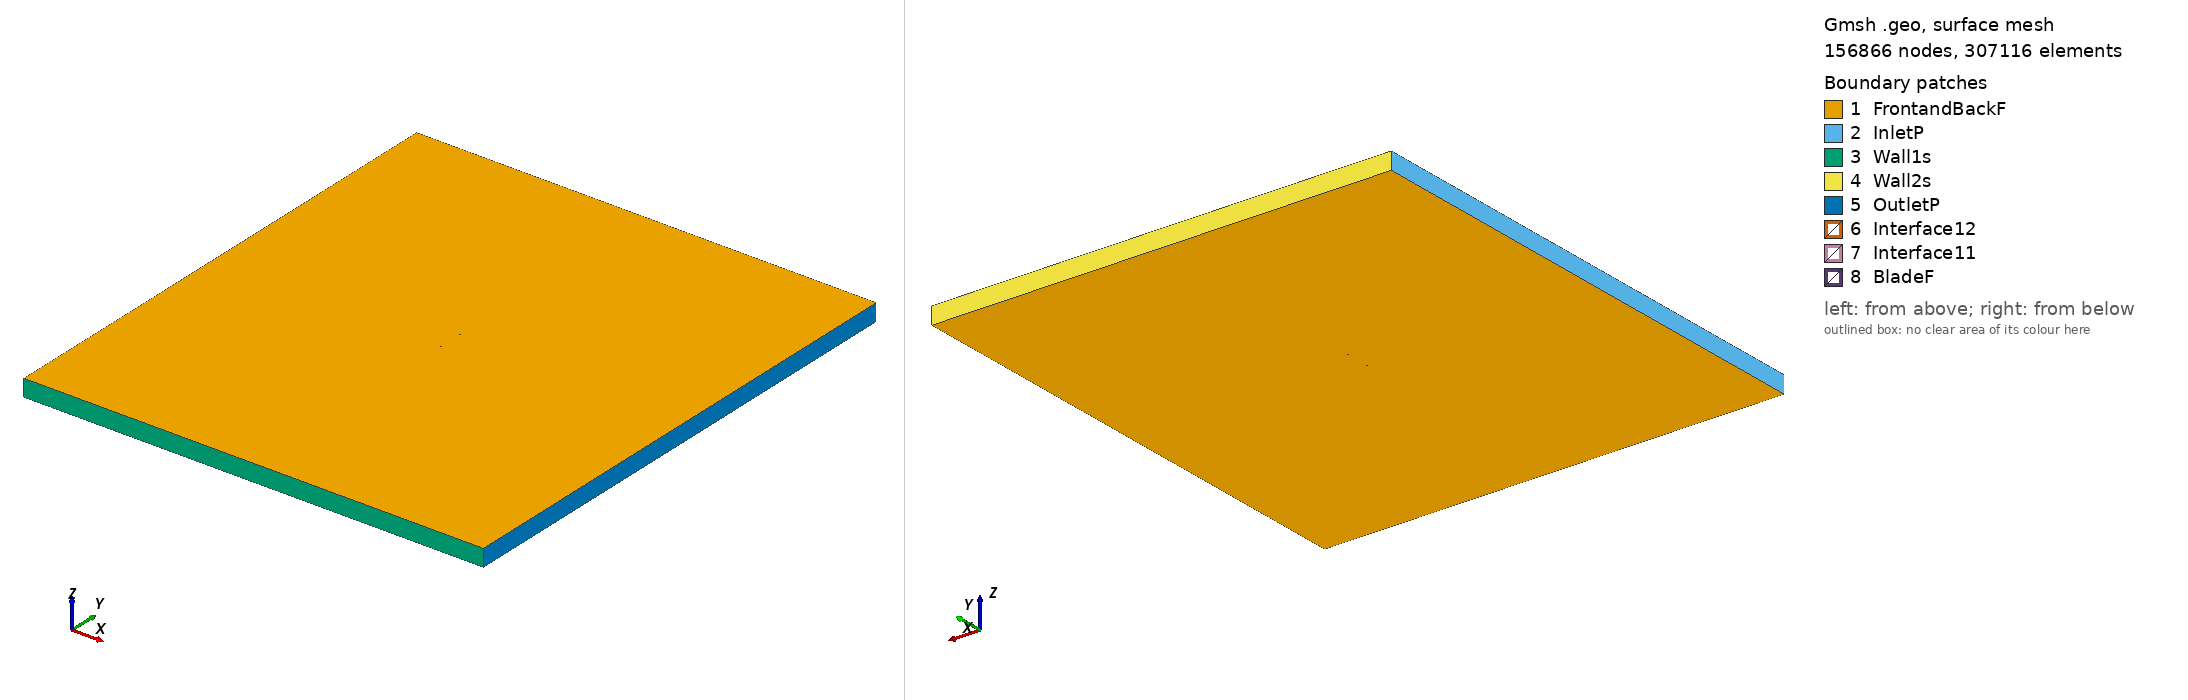

Gmsh geometry script, surface-meshed: 156866 nodes, 307116 surface elements. Boundary patches (legend numbers): 1 FrontandBackF, 2 InletP, 3 Wall1s, 4 Wall2s, 5 OutletP, 6 Interface12, 7 Interface11, 8 BladeF. Left view from above one corner, right view from below the opposite corner. Legend entries are the model's physical surfaces. The drawing asked Gmsh for element sizes between 1% and 20% of the model's largest extent; the script's own settings can give other sizes.

=== goe511_tsr2_3.0242_aoa_-7.0456.geo (drawn) ===
SetFactory("OpenCASCADE");

Point(1) = {0.074286, 0.738245, 0, 1.0};
Point(2) = {0.068935, 0.739836, 0, 1.0};
Point(3) = {0.060942, 0.742081, 0, 1.0};
Point(4) = {0.045075, 0.745659, 0, 1.0};
Point(5) = {0.029412, 0.747728, 0, 1.0};
Point(6) = {0.013829, 0.749191, 0, 1.0};
Point(7) = {-0.001654, 0.749898, 0, 1.0};
Point(8) = {-0.017057, 0.750000, 0, 1.0};
Point(9) = {-0.032287, 0.748817, 0, 1.0};
Point(10) = {-0.047246, 0.745592, 0, 1.0};
Point(11) = {-0.054544, 0.742619, 0, 1.0};
Point(12) = {-0.061711, 0.738663, 0, 1.0};
Point(13) = {-0.065208, 0.736042, 0, 1.0};
Point(14) = {-0.068606, 0.732667, 0, 1.0};
Point(15) = {-0.071873, 0.728307, 0, 1.0};
Point(16) = {-0.073399, 0.725333, 0, 1.0};
Point(17) = {-0.074434, 0.718656, 0, 1.0};
Point(18) = {-0.072291, 0.717018, 0, 1.0};
Point(19) = {-0.070331, 0.716740, 0, 1.0};
Point(20) = {-0.066501, 0.716866, 0, 1.0};
Point(21) = {-0.062691, 0.717142, 0, 1.0};
Point(22) = {-0.058911, 0.717646, 0, 1.0};
Point(23) = {-0.051370, 0.718806, 0, 1.0};
Point(24) = {-0.043901, 0.720493, 0, 1.0};
Point(25) = {-0.028962, 0.723868, 0, 1.0};
Point(26) = {-0.013894, 0.726261, 0, 1.0};
Point(27) = {0.001327, 0.727520, 0, 1.0};
Point(28) = {0.016629, 0.728173, 0, 1.0};
Point(29) = {0.031799, 0.729810, 0, 1.0};
Point(30) = {0.046930, 0.731749, 0, 1.0};
Point(31) = {0.062000, 0.734142, 0, 1.0};
Point(32) = {0.069498, 0.735604, 0, 1.0};
Point(33) = {0.074473, 0.736736, 0, 1.0};
Point(34) = {-0.074286, -0.738245, 0, 1.0};
Point(35) = {-0.068935, -0.739836, 0, 1.0};
Point(36) = {-0.060942, -0.742081, 0, 1.0};
Point(37) = {-0.045075, -0.745659, 0, 1.0};
Point(38) = {-0.029412, -0.747728, 0, 1.0};
Point(39) = {-0.013829, -0.749191, 0, 1.0};
Point(40) = {0.001654, -0.749898, 0, 1.0};
Point(41) = {0.017057, -0.750000, 0, 1.0};
Point(42) = {0.032287, -0.748817, 0, 1.0};
Point(43) = {0.047246, -0.745592, 0, 1.0};
Point(44) = {0.054544, -0.742619, 0, 1.0};
Point(45) = {0.061711, -0.738663, 0, 1.0};
Point(46) = {0.065208, -0.736042, 0, 1.0};
Point(47) = {0.068606, -0.732667, 0, 1.0};
Point(48) = {0.071873, -0.728307, 0, 1.0};
Point(49) = {0.073399, -0.725333, 0, 1.0};
Point(50) = {0.074434, -0.718656, 0, 1.0};
Point(51) = {0.072291, -0.717018, 0, 1.0};
Point(52) = {0.070331, -0.716740, 0, 1.0};
Point(53) = {0.066501, -0.716866, 0, 1.0};
Point(54) = {0.062691, -0.717142, 0, 1.0};
Point(55) = {0.058911, -0.717646, 0, 1.0};
Point(56) = {0.051370, -0.718806, 0, 1.0};
Point(57) = {0.043901, -0.720493, 0, 1.0};
Point(58) = {0.028962, -0.723868, 0, 1.0};
Point(59) = {0.013894, -0.726261, 0, 1.0};
Point(60) = {-0.001327, -0.727520, 0, 1.0};
Point(61) = {-0.016629, -0.728173, 0, 1.0};
Point(62) = {-0.031799, -0.729810, 0, 1.0};
Point(63) = {-0.046930, -0.731749, 0, 1.0};
Point(64) = {-0.062000, -0.734142, 0, 1.0};
Point(65) = {-0.069498, -0.735604, 0, 1.0};
Point(66) = {-0.074473, -0.736736, 0, 1.0};

// Lines: first blade (splines 1-4)
Spline(1) = {1:33};
Spline(2) = {33,1};

// Lines: second blade (splines 5-8)
Spline(3) = {34:66};
Spline(4) = {66,34};

// Outer domain (points 20001-4 and lines)
Point(67) = {-13.50000000, -15.00000000, 0, 1.0};
Point(68) = {-13.50000000, 15.00000000, 0, 1.0};
Point(69) = {13.50000000, 15.00000000, 0, 1.0};
Point(70) = {13.50000000, -15.00000000, 0, 1.0};
Line(11) = {67, 68};
Line(12) = {68, 69};
Line(13) = {69, 70};
Line(14) = {67, 70};

// Interface (between moving and stationary domain) (circles)
Circle(9) = {0, 0, 0, 0.80000000, 0, 2*Pi};
Circle(10) = {0, 0, 0, 0.80000000, 0, 2*Pi};

// Loops collect Lines/Splines/etc (blade1, blade2, domain, first circle)
Line Loop(1) = {1:2};
Line Loop(2) = {3:4};
Line Loop(3) = {11,12,13,-14};
Line Loop(4) = {9};

// BooleanDifference cuts out the circle/interface from the domain
Plane Surface(1) = {3};
Plane Surface(2) = {4};
BooleanDifference{ Surface{1}; Delete;}{ Surface{2}; Delete;}

// This one cuts out the blades from the inner circle/interface
Line Loop(6) = {10};
Plane Surface(5) = {6};
Plane Surface(6) = {1};
Plane Surface(7) = {2};
BooleanDifference{ Surface{5}; Delete;}{ Surface{6,7}; Delete;}

// extrude to 3rd dimension
Extrude {0, 0, 1} {Surface{1}; Surface{5}; Layers{1}; Recombine;}

// Physical Surfaces are the named boundaries (patches)
Physical Surface("Interface11") = {12};
Physical Surface("Interface12") = {10};

// sides of domain
Physical Surface("InletP") = {6};
Physical Surface("OutletP") = {9};

// top and bottom of domain
Physical Surface("Wall1s") = {7};
Physical Surface("Wall2s") = {8};

// Check FrontandBackF by ensuring there is nothing in the 3rd dimension
Physical Surface("FrontandBackF") = {1,11,5,17};
Physical Surface("BladeF") = {13:16};
Physical Volume("Turbine") = {2};
Physical Volume("Farfield") = {1};

// settings for airfoil boundary layer
Field[1] = BoundaryLayer;
Field[1].EdgesList = {1:4};
Field[1].hwall_n = 1e-3;
Field[1].thickness = 1.5e-2;
Field[1].ratio = 1.05;
Field[1].Quads = 1;
BoundaryLayer Field = 1;

// control points for mesh (blade and interface)
// floor((arc length / 1.5mm)/ 2) -> Transfinite Line
Transfinite Line {1,3} = 104 Using Progression 1;
Transfinite Line {2,4} = 2 Using Progression 1;
Transfinite Line {9, 15} = 800 Using Progression 1;

// For more information on gmsh syntax, visit http://gmsh.info/doc/texinfo/gmsh.html
